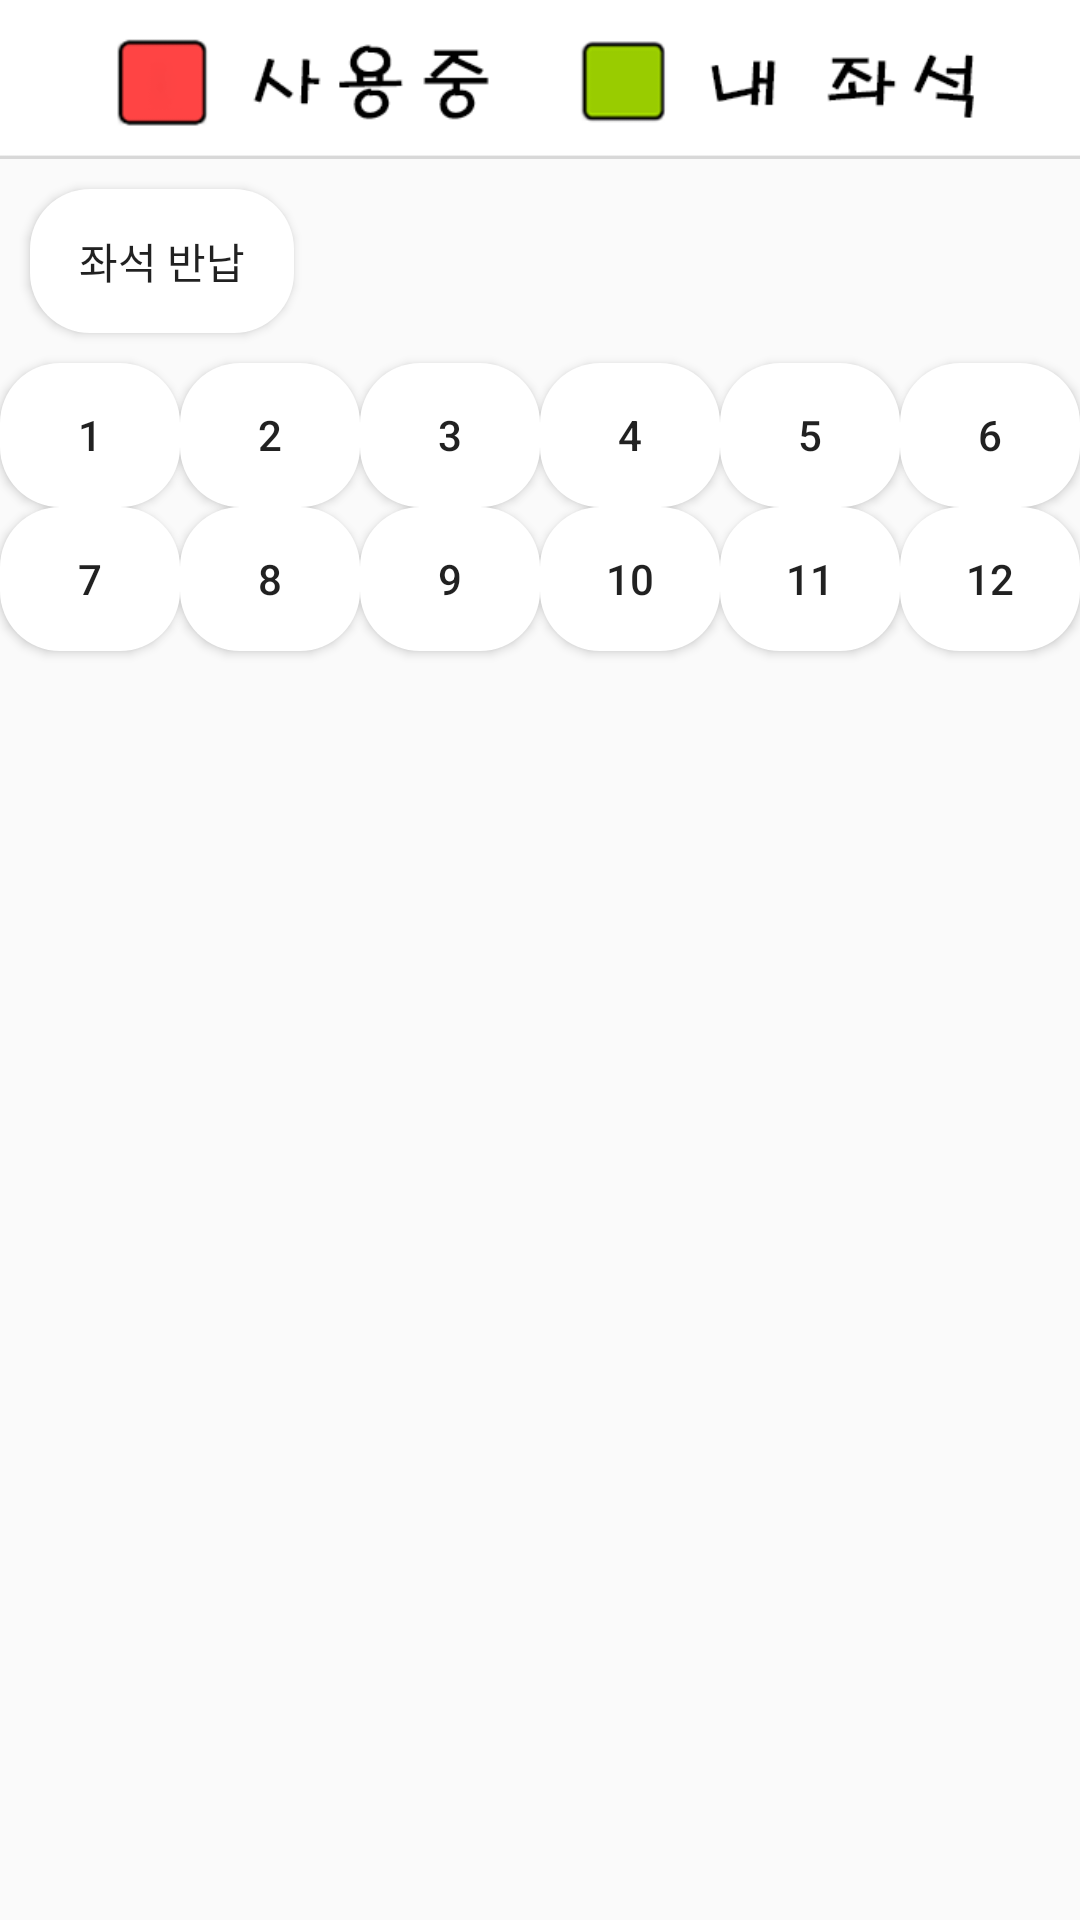

The Android layout XML behind this screen, and the referenced resources:
<!-- AndroidManifest.xml: application theme AppTheme -->
<!-- res/layout/activity_quiet.xml -->
<?xml version="1.0" encoding="utf-8"?>
<androidx.constraintlayout.widget.ConstraintLayout xmlns:android="http://schemas.android.com/apk/res/android"
    xmlns:app="http://schemas.android.com/apk/res-auto"
    xmlns:tools="http://schemas.android.com/tools"
    android:layout_width="match_parent"
    android:layout_height="match_parent"
    tools:context=".SeminarRoom.QuietZone">


  <LinearLayout
      android:id="@+id/line"
      android:layout_width="match_parent"
      android:layout_height="0dp"
      android:layout_gravity="center"
      android:layout_weight="1"
      android:orientation="vertical"
      tools:layout_editor_absoluteX="0dp"
      tools:layout_editor_absoluteY="0dp">

    <ImageView
        android:layout_width="match_parent"
        android:layout_height="53dp"
        android:src="@drawable/seat_color" />

    <Button
        android:id="@+id/ReturnSeat"
        android:layout_width="wrap_content"
        android:layout_height="wrap_content"
        android:background="@drawable/round_bg_seat"
        android:layout_margin="10dp"
        android:text="좌석 반납" />


  </LinearLayout>

  <Button
      android:id="@+id/btn1"
      android:layout_width="60dp"
      android:layout_height="wrap_content"
      android:background="@drawable/round_bg_seat"

      android:text="1"
      app:layout_constraintTop_toBottomOf="@+id/line" />

  <Button
      android:id="@+id/btn2"
      android:layout_width="60dp"
      android:layout_height="wrap_content"
      android:background="@drawable/round_bg_seat"
      android:text="2"
      app:layout_constraintLeft_toRightOf="@+id/btn1"
      app:layout_constraintTop_toTopOf="@id/btn1" />

  <Button
      android:id="@+id/btn3"
      android:layout_width="60dp"
      android:layout_height="wrap_content"
      android:background="@drawable/round_bg_seat"
      android:text="3"
      app:layout_constraintLeft_toRightOf="@+id/btn2"
      app:layout_constraintTop_toTopOf="@id/btn1" />

  <Button
      android:id="@+id/btn4"
      android:layout_width="60dp"
      android:layout_height="wrap_content"
      android:background="@drawable/round_bg_seat"
      android:text="4"
      app:layout_constraintLeft_toRightOf="@+id/btn3"
      app:layout_constraintTop_toTopOf="@id/btn1" />

  <Button
      android:id="@+id/btn5"
      android:layout_width="60dp"
      android:layout_height="wrap_content"
      android:background="@drawable/round_bg_seat"
      android:text="5"
      app:layout_constraintLeft_toRightOf="@+id/btn4"
      app:layout_constraintTop_toTopOf="@id/btn1" />

  <Button
      android:id="@+id/btn6"
      android:layout_width="60dp"
      android:layout_height="wrap_content"
      android:background="@drawable/round_bg_seat"
      android:text="6"
      app:layout_constraintLeft_toRightOf="@+id/btn5"
      app:layout_constraintTop_toTopOf="@id/btn1" />


  <Button
      android:id="@+id/btn7"
      android:layout_width="60dp"
      android:layout_height="wrap_content"
      android:background="@drawable/round_bg_seat"
      android:text="7"

      app:layout_constraintTop_toBottomOf="@id/btn1" />

  <Button
      android:id="@+id/btn8"
      android:layout_width="60dp"
      android:layout_height="wrap_content"
      android:background="@drawable/round_bg_seat"
      android:text="8"
      app:layout_constraintLeft_toRightOf="@+id/btn7"
      app:layout_constraintTop_toTopOf="@id/btn7" />

  <Button
      android:id="@+id/btn9"
      android:layout_width="60dp"
      android:layout_height="wrap_content"
      android:background="@drawable/round_bg_seat"
      android:text="9"
      app:layout_constraintLeft_toRightOf="@+id/btn8"
      app:layout_constraintTop_toTopOf="@id/btn7" />

  <Button
      android:id="@+id/btn10"
      android:layout_width="60dp"
      android:layout_height="wrap_content"
      android:background="@drawable/round_bg_seat"
      android:text="10"
      app:layout_constraintLeft_toRightOf="@+id/btn9"
      app:layout_constraintTop_toTopOf="@id/btn7" />

  <Button
      android:id="@+id/btn11"
      android:layout_width="60dp"
      android:layout_height="wrap_content"
      android:background="@drawable/round_bg_seat"
      android:text="11"
      app:layout_constraintLeft_toRightOf="@+id/btn10"
      app:layout_constraintTop_toTopOf="@id/btn7" />

  <Button
      android:id="@+id/btn12"
      android:layout_width="60dp"
      android:layout_height="wrap_content"
      android:background="@drawable/round_bg_seat"
      android:text="12"
      app:layout_constraintLeft_toRightOf="@+id/btn11"
      app:layout_constraintTop_toTopOf="@id/btn7" />

</androidx.constraintlayout.widget.ConstraintLayout>
<!-- resources referenced by this layout -->
<resources>
  <!-- drawable round_bg_seat (drawable) -->
  <?xml version="1.0" encoding="utf-8"?>
  <shape xmlns:android="http://schemas.android.com/apk/res/android" android:shape="rectangle">
      //모서리의 둥근 형태를 결정. 커질수록 더 둥글어진다
      <corners android:radius="20dp"/>
      //레이아웃 내부 패딩
      <padding android:left="10dp" android:right="10dp" android:top="10dp" android:bottom="10dp"/>
      //모서리 색과 굵기 설정
  
      //레이아웃 내부 색 설정
      <solid android:color="@android:color/white"/>
  </shape>
  <!-- drawable seat_color: png bitmap (drawable, 8505 bytes) -->
  <style name="AppTheme" parent="Theme.AppCompat.Light.DarkActionBar">
          
          <item name="colorPrimary">#65C0B5</item>
          <item name="colorPrimaryDark">#000000</item>
          <item name="colorAccent">@color/colorAccent</item>s
      </style>
  <color name="colorAccent">#63cab9</color>
</resources>
